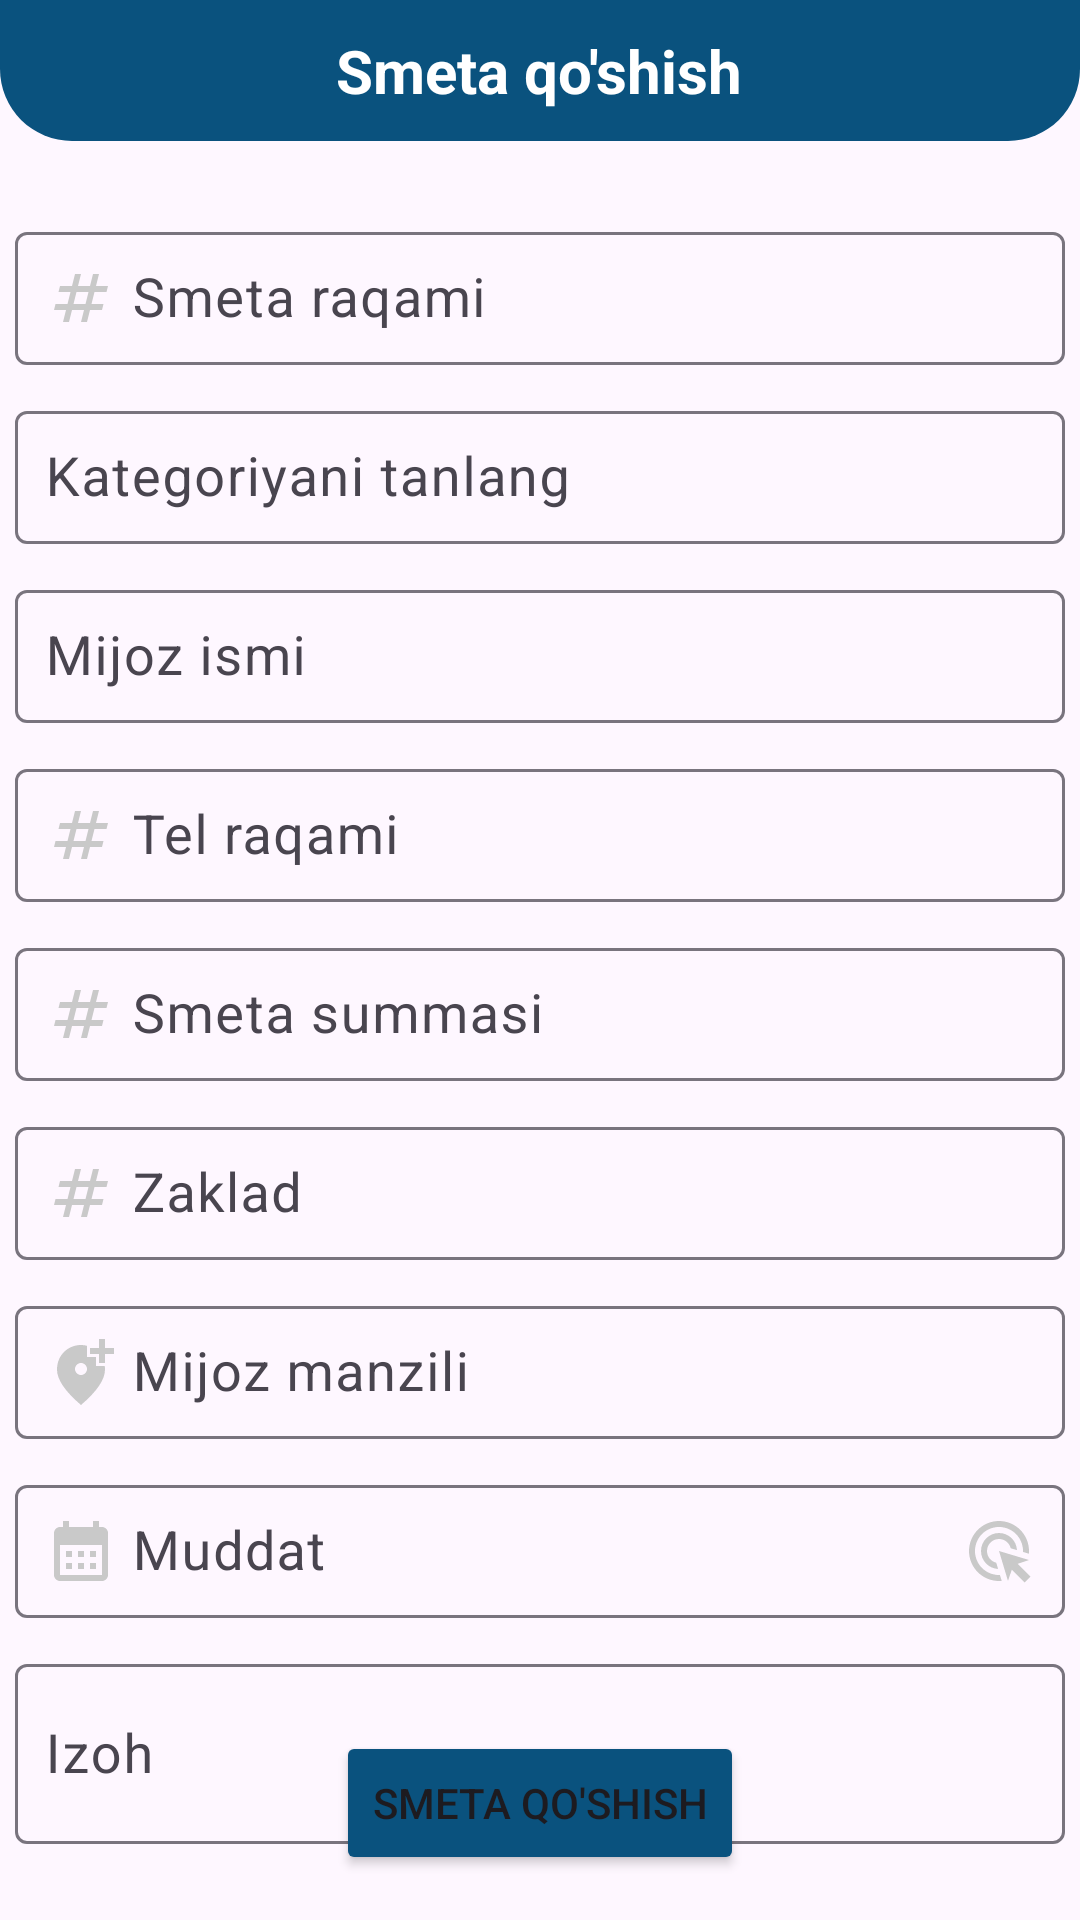

Reconstruct the res/layout file that produces this screen, plus the resources it refers to.
<!-- AndroidManifest.xml: application theme Theme.Curtain -->
<!-- res/layout/activity_add_order.xml -->
<?xml version="1.0" encoding="utf-8"?>
<LinearLayout xmlns:android="http://schemas.android.com/apk/res/android"
    xmlns:app="http://schemas.android.com/apk/res-auto"
    xmlns:tools="http://schemas.android.com/tools"
    android:layout_width="match_parent"
    android:layout_height="match_parent"
    android:orientation="vertical"
    android:paddingBottom="15dp"
    tools:context=".crud.AddOrder">
    <RelativeLayout
        android:layout_width="match_parent"
        android:layout_height="wrap_content"
        android:padding="10dp"
        android:background="@drawable/shape_rect01">
        <TextView
            android:layout_width="wrap_content"
            android:layout_height="wrap_content"
            android:layout_centerHorizontal="true"
            android:text="@string/add_order"
            android:textColor="@color/white"
            android:textSize="20sp"
            android:textStyle="bold" />
    </RelativeLayout>

    <RelativeLayout
        android:layout_width="match_parent"
        android:layout_height="wrap_content"
        android:paddingTop="20dp">
        <com.google.android.material.textfield.TextInputLayout
            android:id="@+id/labelOrderNumber"
            android:layout_width="match_parent"
            android:layout_height="wrap_content"
            android:padding="5dp"
            app:endIconMode="clear_text"
            android:hint="@string/orderNumber">
            <com.google.android.material.textfield.TextInputEditText
                android:id="@+id/orderNumberET"
                android:layout_width="match_parent"
                android:layout_height="wrap_content"
                android:drawableStart="@drawable/ic_numbers_gray"
                android:drawablePadding="5dp"
                android:inputType="text"
                android:textSize="18sp"
                android:padding="10dp" />
        </com.google.android.material.textfield.TextInputLayout>

        <com.google.android.material.textfield.TextInputLayout
            android:id="@+id/labelOrderType"
            android:layout_width="match_parent"
            android:layout_height="wrap_content"
            android:padding="5dp"
            android:layout_below="@id/labelOrderNumber"
            android:hint="@string/category">
            <com.google.android.material.textfield.TextInputEditText
                android:id="@+id/orderCatET"
                android:layout_width="match_parent"
                android:layout_height="wrap_content"
                android:drawableStart="@drawable/ic_apps_gray"
                android:drawableEnd="@drawable/ic_down_gray"
                android:focusable="false"
                android:focusableInTouchMode="false"
                android:drawablePadding="5dp"
                android:inputType="none"
                android:textSize="18sp"
                android:padding="10dp" />
        </com.google.android.material.textfield.TextInputLayout>

        <com.google.android.material.textfield.TextInputLayout
            android:id="@+id/labelOrderName"
            android:layout_width="match_parent"
            android:layout_height="wrap_content"
            android:padding="5dp"
            android:layout_below="@id/labelOrderType"
            app:endIconMode="clear_text"
            android:hint="@string/orderName">
            <com.google.android.material.textfield.TextInputEditText
                android:id="@+id/orderNameET"
                android:layout_width="match_parent"
                android:layout_height="wrap_content"
                android:drawableStart="@drawable/ic_title_gray"
                android:drawablePadding="5dp"
                android:inputType="textPersonName|textCapSentences"
                android:textSize="18sp"
                android:padding="10dp" />
        </com.google.android.material.textfield.TextInputLayout>

        <com.google.android.material.textfield.TextInputLayout
            android:id="@+id/labelOrderPhone"
            android:layout_width="match_parent"
            android:layout_height="wrap_content"
            android:padding="5dp"
            app:endIconMode="clear_text"
            android:layout_below="@id/labelOrderName"
            android:hint="@string/phone">
            <com.google.android.material.textfield.TextInputEditText
                android:id="@+id/orderPhoneET"
                android:layout_width="match_parent"
                android:layout_height="wrap_content"
                android:drawableStart="@drawable/ic_numbers_gray"
                android:drawablePadding="5dp"
                android:inputType="phone"
                android:textSize="18sp"
                android:padding="10dp" />
        </com.google.android.material.textfield.TextInputLayout>

        <com.google.android.material.textfield.TextInputLayout
            android:id="@+id/labelOrderSum"
            android:layout_width="match_parent"
            android:layout_height="wrap_content"
            android:padding="5dp"
            app:endIconMode="clear_text"
            android:layout_below="@id/labelOrderPhone"
            android:hint="@string/orderSum">
            <com.google.android.material.textfield.TextInputEditText
                android:id="@+id/orderSumET"
                android:layout_width="match_parent"
                android:layout_height="wrap_content"
                android:drawableStart="@drawable/ic_numbers_gray"
                android:drawablePadding="5dp"
                android:inputType="number"
                android:textSize="18sp"
                android:padding="10dp" />
        </com.google.android.material.textfield.TextInputLayout>

        <com.google.android.material.textfield.TextInputLayout
            android:id="@+id/labelOrderZaklad"
            android:layout_width="match_parent"
            android:layout_height="wrap_content"
            android:padding="5dp"
            app:endIconMode="clear_text"
            android:layout_below="@id/labelOrderSum"
            android:hint="@string/orderZaklad">
            <com.google.android.material.textfield.TextInputEditText
                android:id="@+id/orderZakladET"
                android:layout_width="match_parent"
                android:layout_height="wrap_content"
                android:drawableStart="@drawable/ic_numbers_gray"
                android:drawablePadding="5dp"
                android:inputType="number"
                android:textSize="18sp"
                android:padding="10dp" />
        </com.google.android.material.textfield.TextInputLayout>

        <com.google.android.material.textfield.TextInputLayout
            android:id="@+id/labelOrderLoc"
            android:layout_width="match_parent"
            android:layout_height="wrap_content"
            android:padding="5dp"
            android:layout_below="@id/labelOrderZaklad"
            android:hint="@string/orderLoc">
            <com.google.android.material.textfield.TextInputEditText
                android:id="@+id/orderLocET"
                android:layout_width="match_parent"
                android:layout_height="wrap_content"
                android:drawableStart="@drawable/ic_loc_gray"
                android:drawableEnd="@drawable/ic_down_gray"
                android:drawablePadding="5dp"
                android:focusable="false"
                android:focusableInTouchMode="false"
                android:inputType="none"
                android:textSize="18sp"
                android:padding="10dp" />
        </com.google.android.material.textfield.TextInputLayout>

        <com.google.android.material.textfield.TextInputLayout
            android:id="@+id/labelOrderDeadline"
            android:layout_width="match_parent"
            android:layout_height="wrap_content"
            android:padding="5dp"
            android:layout_below="@id/labelOrderLoc"
            android:hint="@string/orderDeadline">
            <com.google.android.material.textfield.TextInputEditText
                android:id="@+id/orderDeadlineET"
                android:layout_width="match_parent"
                android:layout_height="wrap_content"
                android:drawableStart="@drawable/ic_calendar_grey"
                android:drawableEnd="@drawable/ic_click_grey"
                android:drawablePadding="5dp"
                android:focusable="false"
                android:focusableInTouchMode="false"
                android:inputType="none"
                android:textSize="18sp"
                android:padding="10dp" />
        </com.google.android.material.textfield.TextInputLayout>

        <com.google.android.material.textfield.TextInputLayout
            android:id="@+id/labelOrderDesc"
            android:layout_width="match_parent"
            android:layout_height="wrap_content"
            android:padding="5dp"
            android:layout_below="@id/labelOrderDeadline"
            android:hint="@string/description">
            <com.google.android.material.textfield.TextInputEditText
                android:id="@+id/orderDescET"
                android:layout_width="match_parent"
                android:layout_height="wrap_content"
                android:drawableStart="@drawable/ic_title_gray"
                android:drawablePadding="5dp"
                android:inputType="text|textMultiLine"
                android:minHeight="60dp"
                android:textSize="18sp"
                android:padding="10dp" />
        </com.google.android.material.textfield.TextInputLayout>

        <Button
            android:id="@+id/saveOrderBtn"
            android:layout_width="wrap_content"
            android:layout_height="wrap_content"
            android:minWidth="120dp"
            android:text="@string/add_order"
            android:layout_centerHorizontal="true"
            android:layout_alignParentBottom="true"
            android:backgroundTint="@color/colorPrimary" />
    </RelativeLayout>
</LinearLayout>
<!-- resources referenced by this layout -->
<resources>
  <color name="colorPrimary">#0A527E</color>
  <color name="white">#FFFFFFFF</color>
  <!-- drawable ic_calendar_grey (drawable) -->
  <vector android:height="24dp" android:tint="#C9C9C9"
      android:viewportHeight="24" android:viewportWidth="24"
      android:width="24dp" xmlns:android="http://schemas.android.com/apk/res/android">
      <path android:fillColor="@android:color/white" android:pathData="M19,4h-1V2h-2v2H8V2H6v2H5C3.89,4 3.01,4.9 3.01,6L3,20c0,1.1 0.89,2 2,2h14c1.1,0 2,-0.9 2,-2V6C21,4.9 20.1,4 19,4zM19,20H5V10h14V20zM9,14H7v-2h2V14zM13,14h-2v-2h2V14zM17,14h-2v-2h2V14zM9,18H7v-2h2V18zM13,18h-2v-2h2V18zM17,18h-2v-2h2V18z"/>
  </vector>
  <!-- drawable ic_click_grey (drawable) -->
  <vector android:height="24dp" android:tint="#C9C9C9"
      android:viewportHeight="24" android:viewportWidth="24"
      android:width="24dp" xmlns:android="http://schemas.android.com/apk/res/android">
      <path android:fillColor="@android:color/white" android:pathData="M11.71,17.99C8.53,17.84 6,15.22 6,12c0,-3.31 2.69,-6 6,-6c3.22,0 5.84,2.53 5.99,5.71l-2.1,-0.63C15.48,9.31 13.89,8 12,8c-2.21,0 -4,1.79 -4,4c0,1.89 1.31,3.48 3.08,3.89L11.71,17.99zM22,12c0,0.3 -0.01,0.6 -0.04,0.9l-1.97,-0.59C20,12.21 20,12.1 20,12c0,-4.42 -3.58,-8 -8,-8s-8,3.58 -8,8s3.58,8 8,8c0.1,0 0.21,0 0.31,-0.01l0.59,1.97C12.6,21.99 12.3,22 12,22C6.48,22 2,17.52 2,12C2,6.48 6.48,2 12,2S22,6.48 22,12zM18.23,16.26L22,15l-10,-3l3,10l1.26,-3.77l4.27,4.27l1.98,-1.98L18.23,16.26z"/>
  </vector>
  <!-- drawable ic_loc_gray (drawable) -->
  <vector android:height="24dp" android:tint="#C9C9C9"
      android:viewportHeight="24" android:viewportWidth="24"
      android:width="24dp" xmlns:android="http://schemas.android.com/apk/res/android">
      <path android:fillColor="@android:color/white" android:pathData="M20,1v3h3v2h-3v3h-2L18,6h-3L15,4h3L18,1h2zM12,13c1.1,0 2,-0.9 2,-2s-0.9,-2 -2,-2 -2,0.9 -2,2 0.9,2 2,2zM14,3.25L14,7h3v3h2.92c0.05,0.39 0.08,0.79 0.08,1.2 0,3.32 -2.67,7.25 -8,11.8 -5.33,-4.55 -8,-8.48 -8,-11.8C4,6.22 7.8,3 12,3c0.68,0 1.35,0.08 2,0.25z"/>
  </vector>
  <!-- drawable ic_numbers_gray (drawable) -->
  <vector android:height="24dp" android:tint="#C9C9C9"
      android:viewportHeight="24" android:viewportWidth="24"
      android:width="24dp" xmlns:android="http://schemas.android.com/apk/res/android">
      <path android:fillColor="@android:color/white" android:pathData="M20.5,10L21,8h-4l1,-4h-2l-1,4h-4l1,-4h-2L9,8H5l-0.5,2h4l-1,4h-4L3,16h4l-1,4h2l1,-4h4l-1,4h2l1,-4h4l0.5,-2h-4l1,-4H20.5zM13.5,14h-4l1,-4h4L13.5,14z"/>
  </vector>
  <!-- drawable shape_rect01 (drawable) -->
  <?xml version="1.0" encoding="utf-8"?>
  <shape xmlns:android="http://schemas.android.com/apk/res/android"
      android:shape="rectangle">
  
      <solid android:color="@color/colorPrimary" />
      <corners android:bottomLeftRadius="24dp"
          android:bottomRightRadius="24dp" />
  </shape>
  <string name="add_order">Smeta qo\'shish</string>
  <string name="category">Kategoriyani tanlang</string>
  <string name="description">Izoh</string>
  <string name="orderDeadline">Muddat</string>
  <string name="orderLoc">Mijoz manzili</string>
  <string name="orderName">Mijoz ismi</string>
  <string name="orderNumber">Smeta raqami</string>
  <string name="orderSum">Smeta summasi</string>
  <string name="orderZaklad">Zaklad</string>
  <string name="phone">Tel raqami</string>
  <style name="Theme.Curtain" parent="Base.Theme.Curtain" />
  <style name="Base.Theme.Curtain" parent="Theme.Material3.DayNight.NoActionBar">
          
          
      </style>
</resources>
